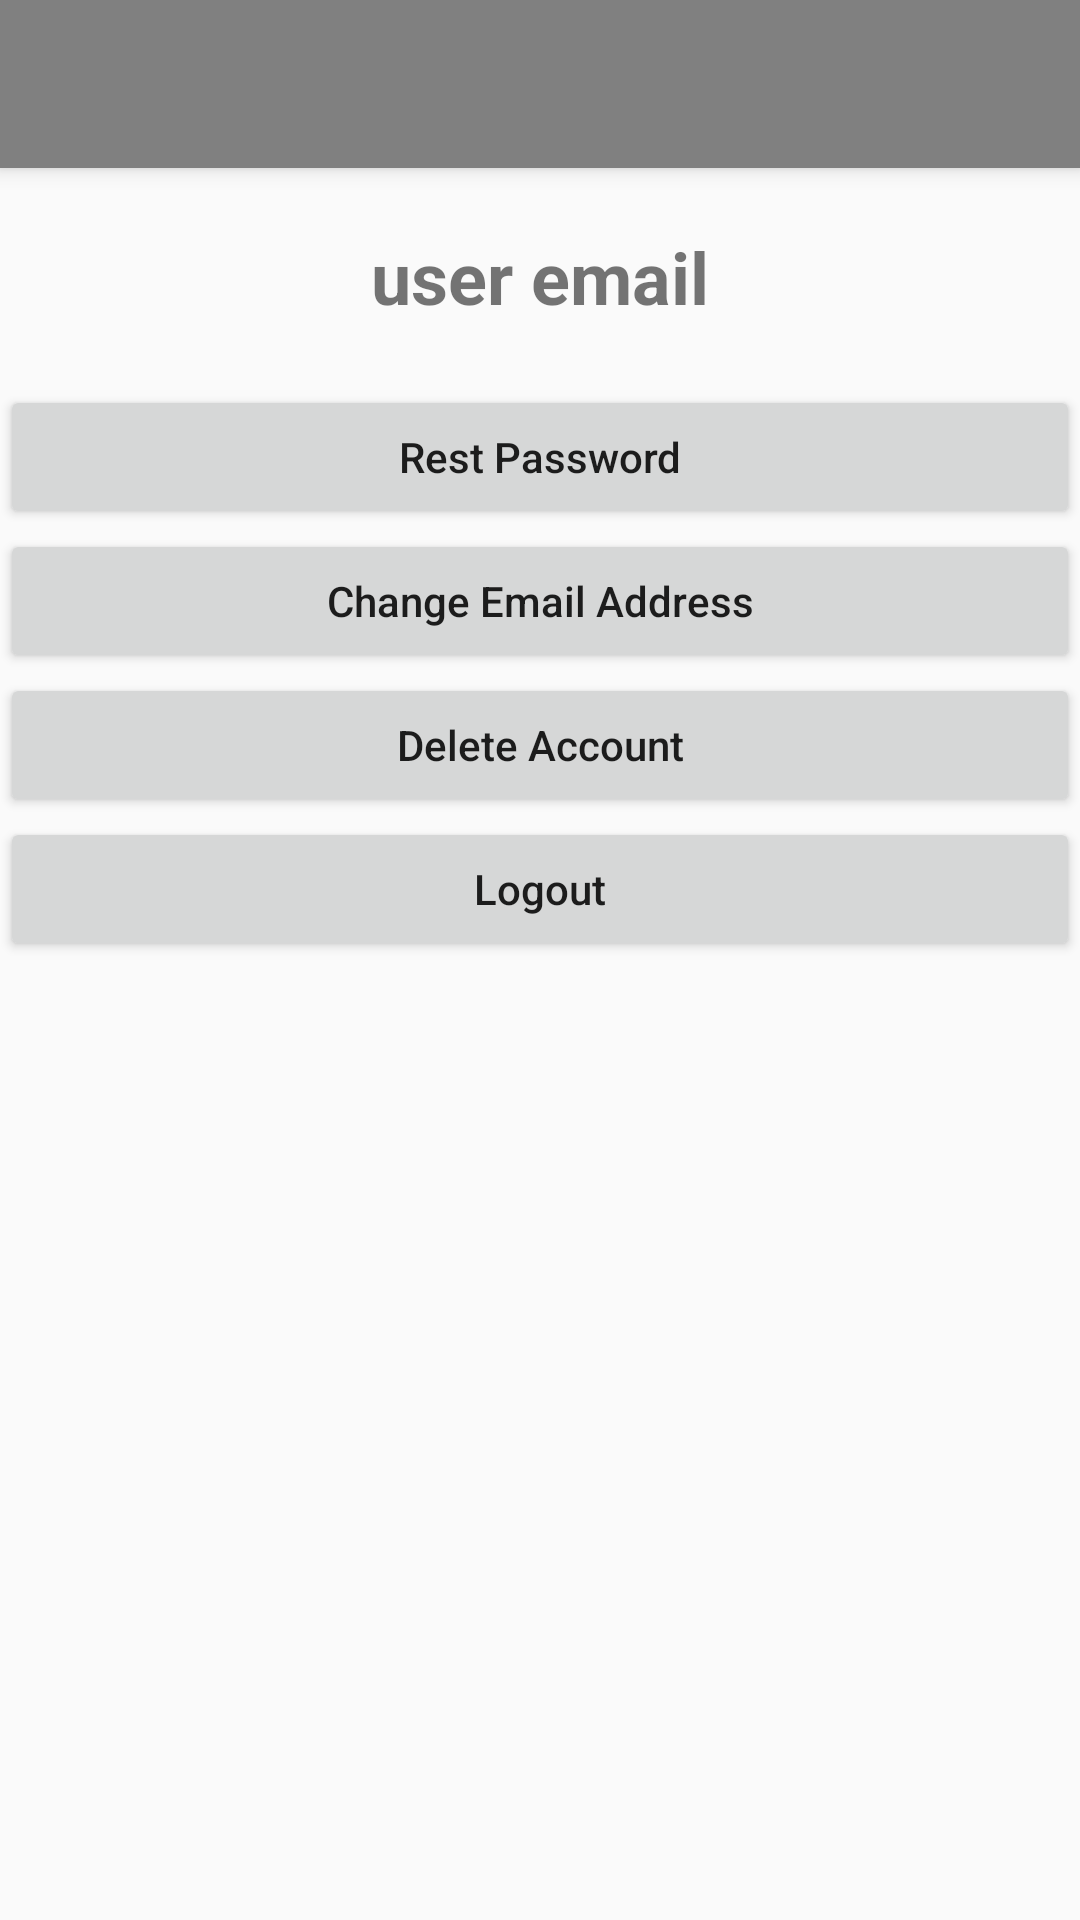

Produce the Android XML layout that renders to this screen, including the resource entries it uses.
<!-- AndroidManifest.xml: activity theme AppTheme -->
<!-- res/layout/activity_profile.xml -->
<?xml version="1.0" encoding="utf-8"?>
<androidx.drawerlayout.widget.DrawerLayout xmlns:android="http://schemas.android.com/apk/res/android"
    xmlns:app="http://schemas.android.com/apk/res-auto"
    xmlns:tools="http://schemas.android.com/tools"
    android:layout_width="match_parent"
    android:layout_height="match_parent"
    android:orientation="vertical"
    android:id="@+id/drawerLayout"
    android:fitsSystemWindows="true"
    tools:context=".Screens.User.ProfileActivity">

    <LinearLayout
        android:layout_width="match_parent"
        android:layout_height="match_parent"
        android:orientation="vertical">

        <androidx.appcompat.widget.Toolbar
            android:layout_width="match_parent"
            android:layout_height="?attr/actionBarSize"
            android:background="@color/colorPrimary"
            android:id="@+id/toolbar"
            android:theme="@style/ThemeOverlay.AppCompat.Dark.ActionBar"
            app:popupTheme="@style/ThemeOverlay.AppCompat.Light"
            android:elevation="4dp"/>

        <TextView
            android:layout_width="match_parent"
            android:layout_height="wrap_content"
            android:id="@+id/welcometxt"
            android:text="user email"
            android:layout_gravity="center"
            android:gravity="center"
            android:layout_margin="20dp"
            android:textSize="24dp"
            android:textStyle="bold">

        </TextView>


        <Button
            android:layout_width="match_parent"
            android:layout_height="wrap_content"
            android:textAllCaps="false"
            android:padding="5dp"
            android:id="@+id/btn_resetPassword"
            android:text="Rest Password">
        </Button>

        <Button
            android:layout_width="match_parent"
            android:layout_height="wrap_content"
            android:textAllCaps="false"
            android:padding="5dp"
            android:id="@+id/btn_resetEmail"
            android:text="Change Email Address">
        </Button>

        <Button
            android:layout_width="match_parent"
            android:layout_height="wrap_content"
            android:textAllCaps="false"
            android:padding="5dp"
            android:id="@+id/btn_deleteAccount"
            android:text="Delete Account">
        </Button>

        <Button
            android:layout_width="match_parent"
            android:layout_height="wrap_content"
            android:textAllCaps="false"
            android:padding="5dp"
            android:id="@+id/btn_logout"
            android:text="Logout">
        </Button>


    </LinearLayout>

    <com.google.android.material.navigation.NavigationView
        android:id="@+id/nav_bar"
        android:layout_gravity="start"
        android:layout_height="match_parent"
        android:layout_width="wrap_content"
        app:headerLayout="@layout/nav_header"
        app:menu="@menu/navigation_menu">

    </com.google.android.material.navigation.NavigationView>


</androidx.drawerlayout.widget.DrawerLayout>
<!-- res/layout/nav_header.xml (included above) -->
<?xml version="1.0" encoding="utf-8"?>
<LinearLayout xmlns:android="http://schemas.android.com/apk/res/android"
    android:layout_width="match_parent"
    android:layout_height="80dp"
    android:background="@color/grey"
    android:gravity="bottom"
    android:orientation="vertical"
    android:padding="5dp"
    android:theme="@style/ThemeOverlay.AppCompat.Dark">

    <TextView
        android:id="@+id/nav_email"
        android:layout_width="match_parent"
        android:layout_height="wrap_content"
        android:layout_gravity="center"
        android:gravity="center"
        android:text="Email"
        android:textColor="@color/white"
        android:textSize="20sp"
        android:layout_marginTop="15dp"
        android:layout_marginBottom="10dp"
        android:textStyle="bold"/>


</LinearLayout>
<!-- resources referenced by this layout -->
<resources>
  <color name="colorPrimary">#808080</color>
  <color name="grey">	#808080</color>
  <color name="white">#FFFFFFFF</color>
  <style name="AppTheme" parent="Theme.AppCompat.Light.DarkActionBar">
          
          <item name="windowActionBar">false</item>
          <item name="windowNoTitle">true</item>
      </style>
</resources>
